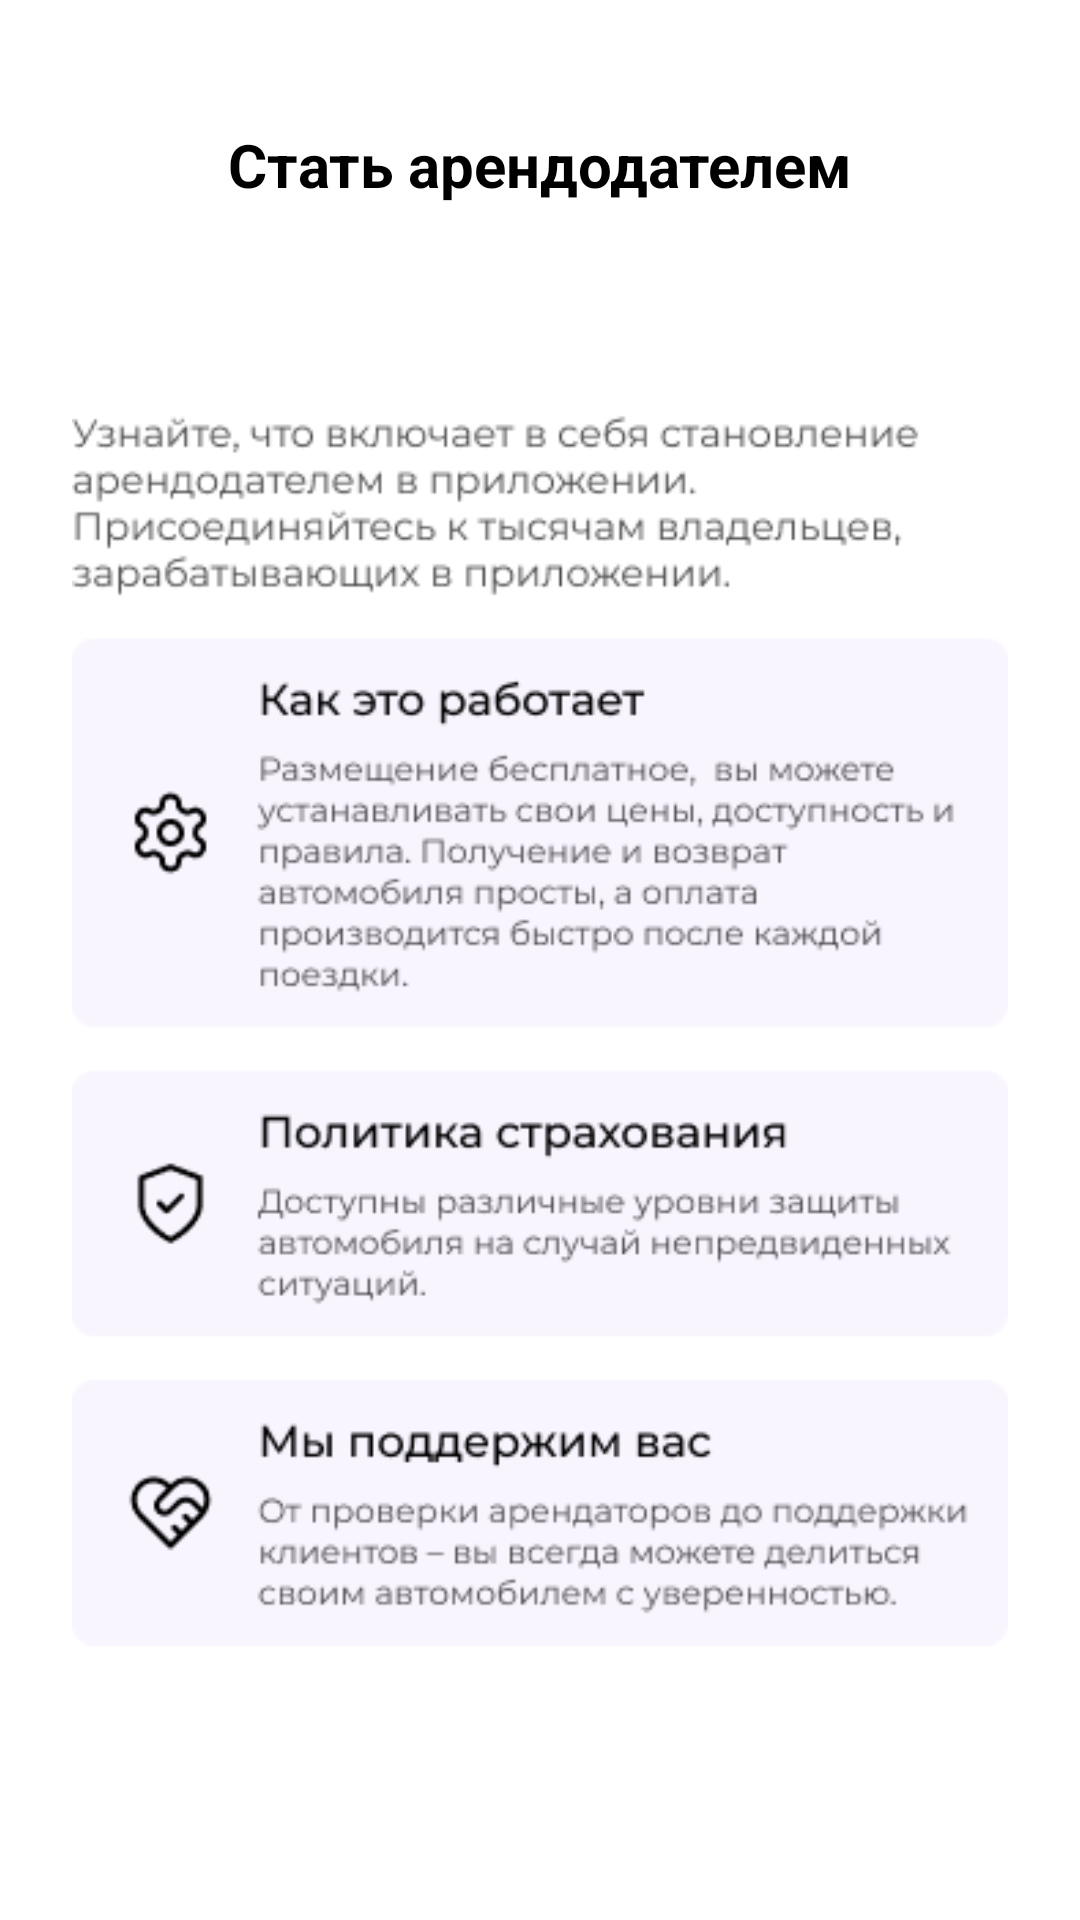

Produce the Android XML layout that renders to this screen, including the resource entries it uses.
<!-- AndroidManifest.xml: application theme Theme.DriveNext_Antonova -->
<!-- res/layout/fragment_become_host.xml -->
<?xml version="1.0" encoding="utf-8"?>
<LinearLayout xmlns:android="http://schemas.android.com/apk/res/android"
    android:layout_width="match_parent"
    android:layout_height="match_parent"
    xmlns:app="http://schemas.android.com/apk/res-auto"
    android:orientation="vertical"
    android:padding="24dp"
    android:gravity="top|center_horizontal"
    android:background="#FFFFFF">

    <LinearLayout
        android:layout_width="match_parent"
        android:layout_height="62dp"
        android:layout_marginBottom="16dp"
        android:gravity="center_vertical"
        android:orientation="horizontal">

        <ImageButton
            android:id="@+id/ivBack"
            android:layout_width="40dp"
            android:layout_height="40dp"
            android:background="@android:color/transparent"
            android:contentDescription="Назад"
            android:src="@drawable/chevron_left" />

        <TextView
            android:id="@+id/tvTitle"
            android:layout_width="0dp"
            android:layout_height="wrap_content"
            android:layout_marginEnd="40dp"
            android:layout_weight="1"
            android:gravity="center"
            android:text="Стать арендодателем"
            android:textColor="#000000"
            android:textSize="20sp"
            android:textStyle="bold" />

    </LinearLayout>

    <View
        android:layout_width="9dp"
        android:layout_height="25dp"
        android:layout_weight="0" />

        <LinearLayout
            android:layout_width="match_parent"
            android:layout_height="wrap_content"
            android:orientation="horizontal"
            android:gravity="center_vertical"
            android:layout_marginBottom="32dp">


            <ImageView
                android:id="@+id/imageSuccess"
                android:layout_width="match_parent"
                android:layout_height="428dp"
                android:layout_marginTop="1dp"
                android:adjustViewBounds="true"
                android:scaleType="fitCenter"
                android:src="@drawable/arenda" />

        </LinearLayout>

    <View
        android:layout_width="3dp"
        android:layout_height="141dp"
        android:layout_weight="0" />

    <com.google.android.material.button.MaterialButton
        android:id="@+id/btnStart"
        android:layout_width="match_parent"
        android:layout_height="48dp"
        android:layout_marginTop="20dp"
        android:layout_marginBottom="10dp"
        android:backgroundTint="#2A1246"
        android:text="Начать"
        android:textColor="@android:color/white"
        android:textSize="16dp"
        app:cornerRadius="8dp" />

</LinearLayout>
<!-- resources referenced by this layout -->
<resources>
  <!-- drawable arenda: png bitmap (drawable, 35648 bytes) -->
  <style name="Theme.DriveNext_Antonova" parent="Base.Theme.DriveNext_Antonova" />
  <style name="Base.Theme.DriveNext_Antonova" parent="Theme.Material3.DayNight.NoActionBar">
          
          
      </style>
</resources>
